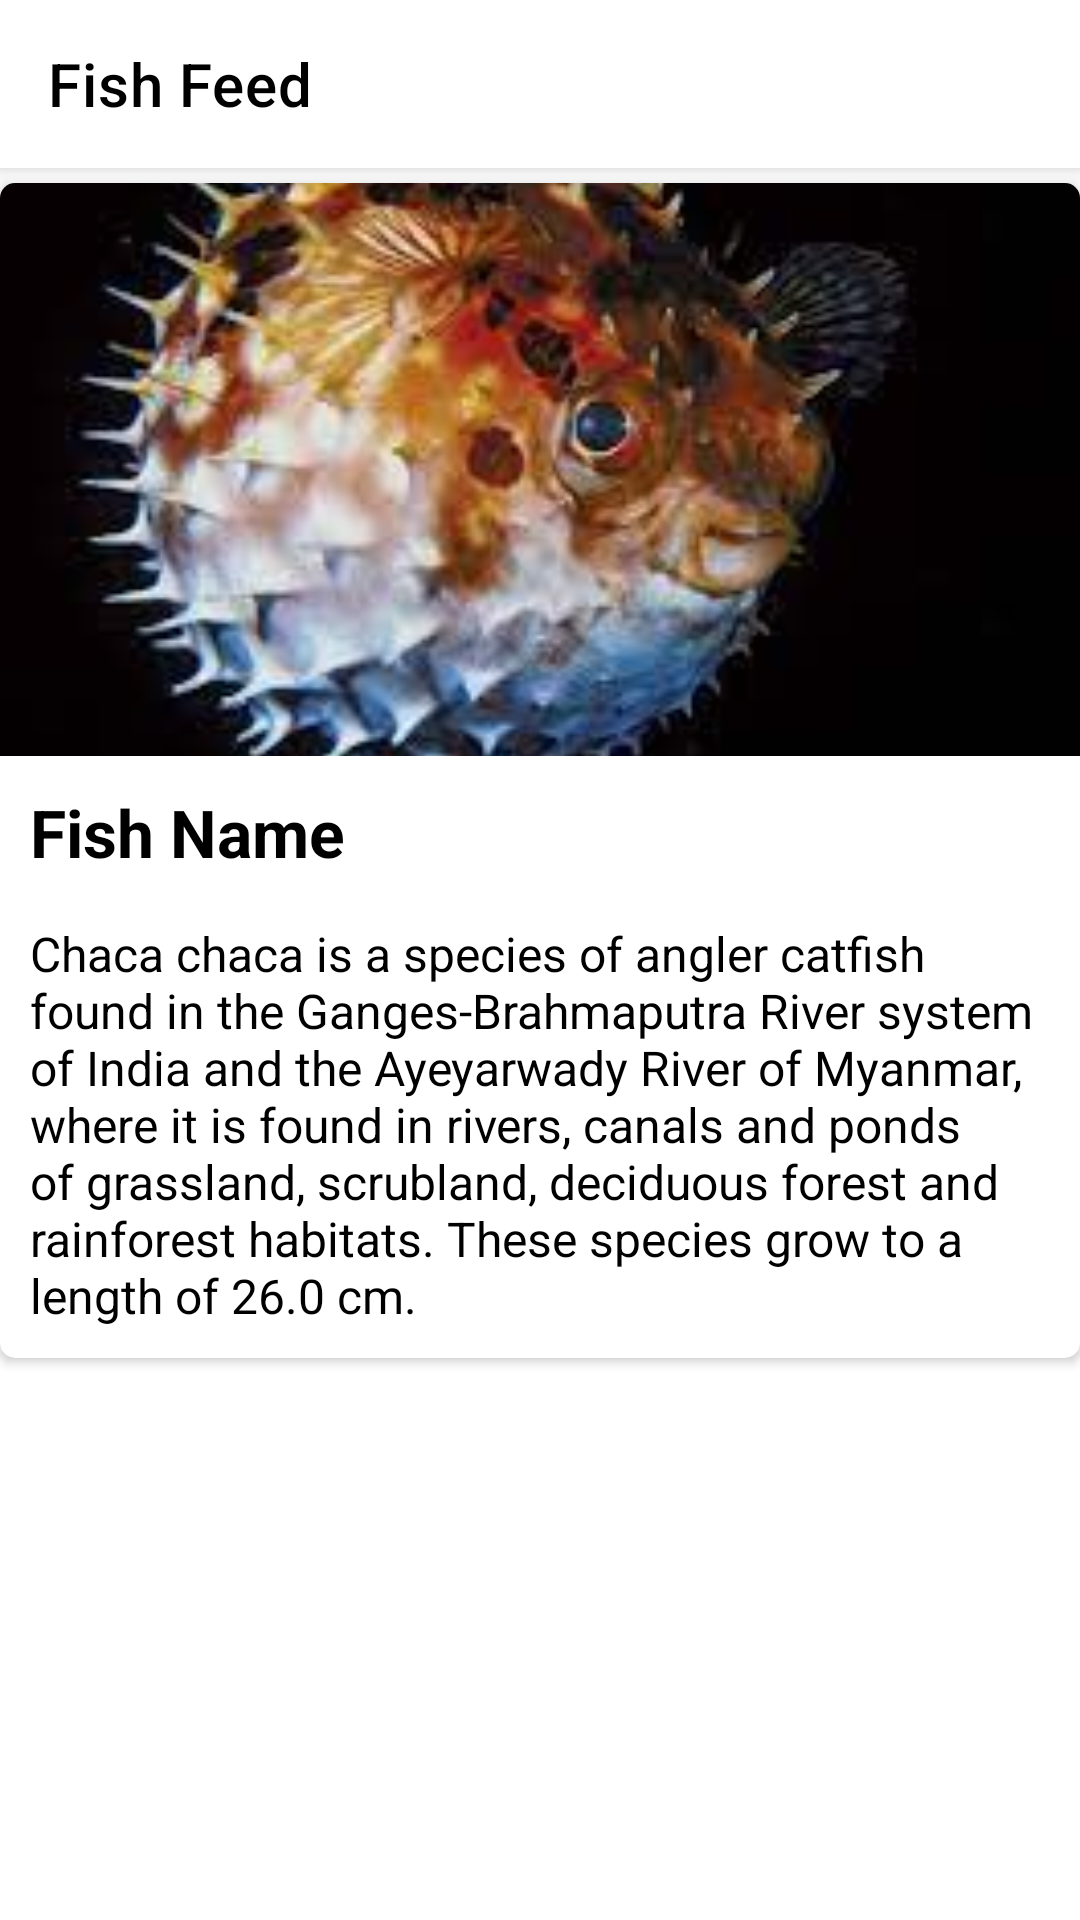

This screen was rendered from an Android layout file. Write that file and the resources it references.
<!-- AndroidManifest.xml: application theme Theme.FishDetection -->
<!-- res/layout/fragment_feed.xml -->
<?xml version="1.0" encoding="utf-8"?>
<RelativeLayout xmlns:android="http://schemas.android.com/apk/res/android"
    xmlns:tools="http://schemas.android.com/tools"
    android:layout_width="match_parent"
    android:layout_height="match_parent"
    xmlns:app="http://schemas.android.com/apk/res-auto"
    tools:context=".fragments.FeedFragment">

    <androidx.appcompat.widget.Toolbar
        android:id="@+id/feedtoolbar"
        android:layout_width="match_parent"
        android:layout_height="wrap_content"
        android:background="?colorOnPrimary"
        android:elevation="5dp"
        app:title="Fish Feed"
        app:titleTextColor="?android:textColor" />

    <androidx.cardview.widget.CardView
        android:layout_width="match_parent"
        android:layout_height="wrap_content"
        android:layout_marginTop="5dp"
        android:elevation="5dp"
        app:cardCornerRadius="5dp"
        android:layout_below="@id/feedtoolbar">

        <RelativeLayout
            android:layout_width="match_parent"
            android:layout_height="wrap_content">


            <ImageView
                android:id="@+id/fish_image"
                android:layout_width="match_parent"
                android:layout_height="wrap_content"
                android:scaleType="centerCrop"
                android:src="@drawable/anchovy" />

            <LinearLayout
                android:layout_width="match_parent"
                android:layout_height="wrap_content"
                android:orientation="horizontal"
                android:padding="5dp"
                android:layout_below="@+id/fish_image"
                android:id="@+id/fishhead"
                android:gravity="center"
                android:layout_marginEnd="5dp"
                android:layout_marginStart="5dp"
                >
                <TextView
                    android:id="@+id/fishame"
                    android:layout_width="wrap_content"
                    android:layout_height="wrap_content"
                    android:text="Fish Name"
                    android:textColor="?android:textColor"
                    android:textSize="22sp"
                    android:textStyle="bold"
                    android:layout_weight="1"
                    android:layout_gravity="bottom"
                    />
                <ImageView
                    android:layout_width="35dp"
                    android:layout_height="35dp"
                    android:src="@drawable/like"
                    app:tint="@color/purple_500"
                    android:layout_marginEnd="10dp"/>

                <ImageView
                    android:layout_width="35dp"
                    android:layout_height="35dp"
                    android:src="@drawable/saved"
                    app:tint="@color/purple_500"
                    />

            </LinearLayout>



            <TextView
                android:layout_width="match_parent"
                android:layout_height="wrap_content"
                android:layout_below="@+id/fishhead"
                android:layout_margin="10dp"
                android:text="@string/fishdesc"
                android:textColor="?android:textColor"
                android:textSize="16sp" />
        </RelativeLayout>

    </androidx.cardview.widget.CardView>

</RelativeLayout>
<!-- resources referenced by this layout -->
<resources>
  <color name="purple_500">#ff1744</color>
  <!-- drawable anchovy: jpg bitmap (drawable-v24, 7425 bytes) -->
  <string name="fishdesc">Chaca chaca is a species of angler catfish found in the Ganges-Brahmaputra River system of India and the Ayeyarwady River of Myanmar, where it is found in rivers, canals and ponds of grassland, scrubland, deciduous forest and rainforest habitats. These species grow to a length of 26.0 cm.</string>
  <style name="Theme.FishDetection" parent="Theme.MaterialComponents.DayNight.NoActionBar">
          
          <item name="colorPrimary">@color/purple_500</item>
          <item name="colorPrimaryVariant">@color/purple_700</item>
          <item name="colorOnPrimary">@color/white</item>
          
          <item name="colorSecondary">@color/teal_200</item>
          <item name="colorSecondaryVariant">@color/teal_700</item>
          <item name="colorOnSecondary">@color/black</item>
          
          <item name="android:statusBarColor" tools:targetApi="l">?attr/colorPrimaryVariant</item>
          
          <item name="android:textColor">@color/black</item>
  
      </style>
  <color name="purple_700">#d50000</color>
  <color name="white">#FFFFFFFF</color>
  <color name="teal_200">#FF03DAC5</color>
  <color name="teal_700">#FF018786</color>
  <color name="black">#FF000000</color>
</resources>
